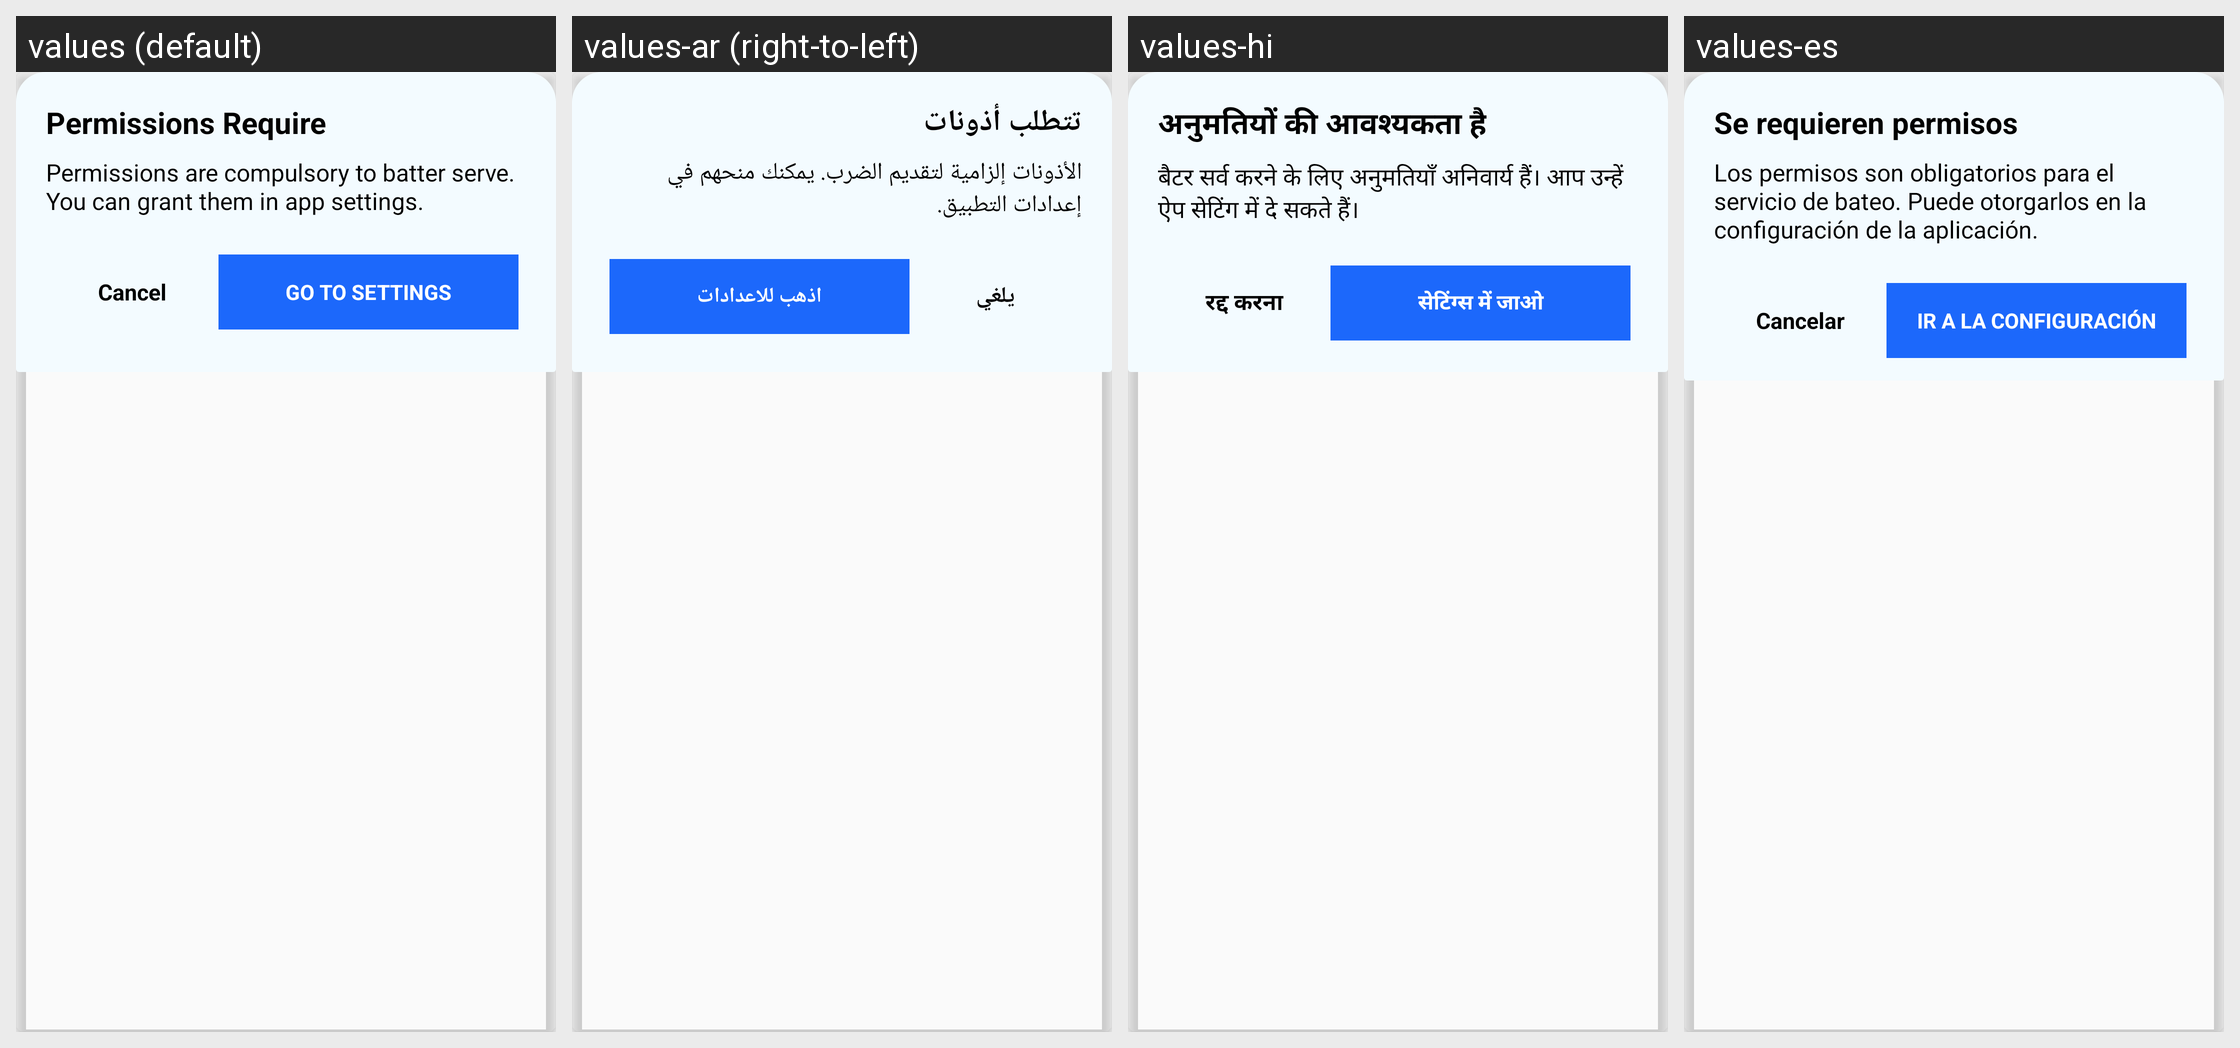

The same Android screen rendered under several of its app's locales, left to right. List the strings drawn on it with the default value and each locale's translation.
Android screen res/layout/dig_permit.xml rendered under 4 locales, left to right: values (default), values-ar (right-to-left), values-hi, values-es. Device: Nexus 5 (rendered at 1080×1920; each locale shown at half size, 540×960, under a caption strip naming it); theme AppTheme.
Other locales in the repository, not shown: values-af, values-fr, values-pt.
Strings drawn on this screen, with the default value and each locale's value (text and hints the layout hard-codes, and strings that could not be matched under every locale, appear in the picture but are not listed):

permission_dialog_title
  values: Permissions Require
  values-ar: تتطلب أذونات
  values-hi: अनुमतियों की आवश्यकता है
  values-es: Se requieren permisos

permission_dialog_msg
  values: Permissions are compulsory to batter serve. You can grant them in app settings.
  values-ar: الأذونات إلزامية لتقديم الضرب. يمكنك منحهم في إعدادات التطبيق.
  values-hi: बैटर सर्व करने के लिए अनुमतियाँ अनिवार्य हैं। आप उन्हें ऐप सेटिंग में दे सकते हैं।
  values-es: Los permisos son obligatorios para el servicio de bateo. Puede otorgarlos en la configuración de la aplicación.

dialog_cancel
  values: Cancel
  values-ar: يلغي
  values-hi: रद्द करना
  values-es: Cancelar

permission_dialog_ok
  values: GO TO SETTINGS
  values-ar: اذهب للاعدادات
  values-hi: सेटिंग्स में जाओ
  values-es: IR A LA CONFIGURACIÓN
